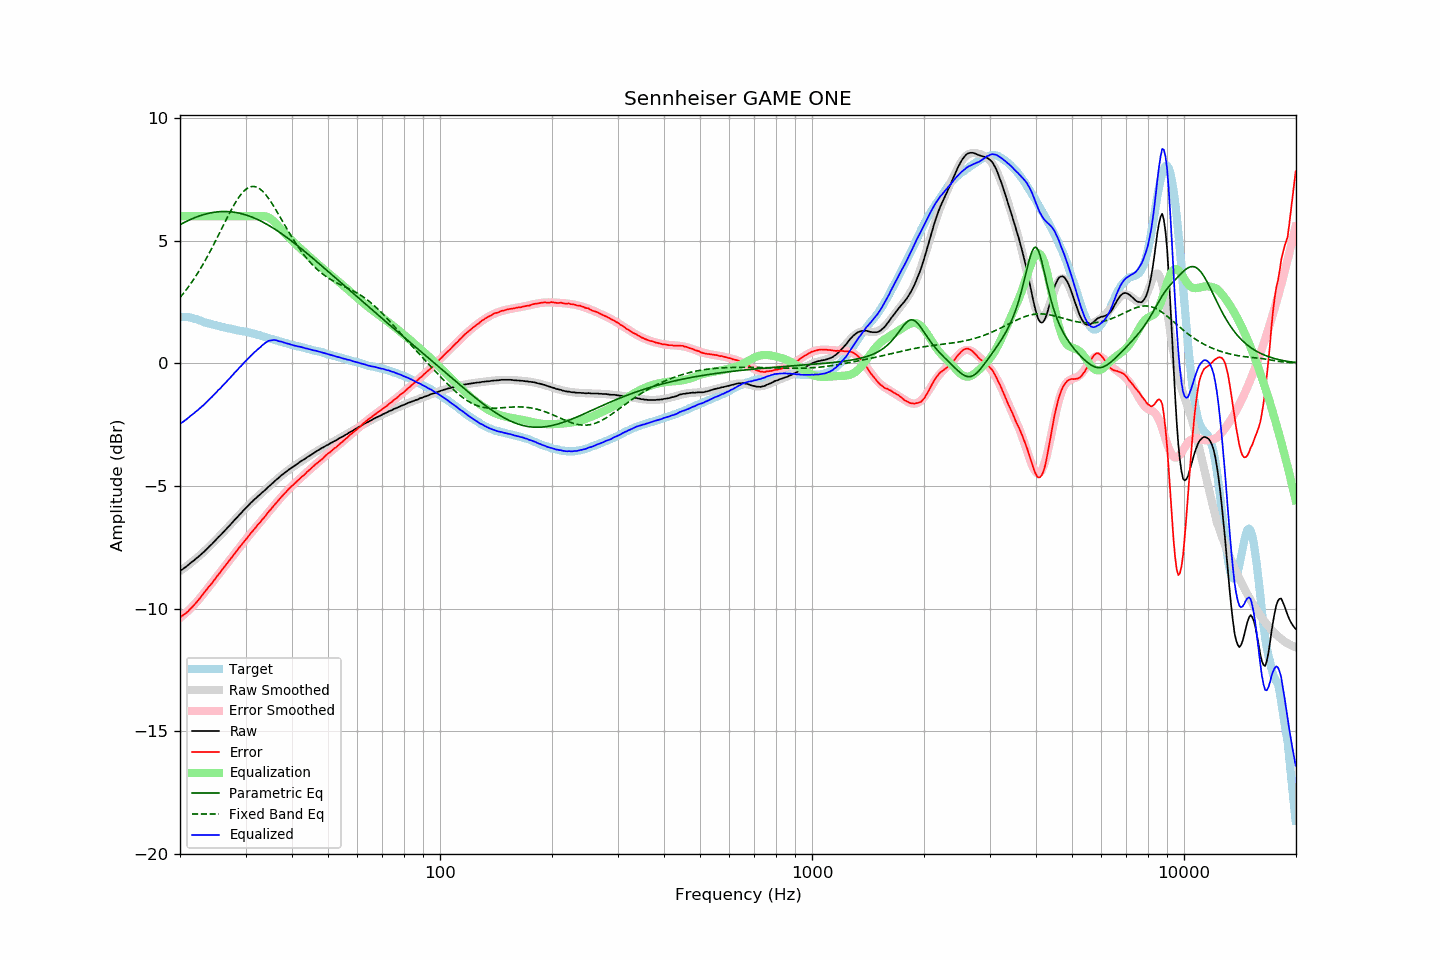

Data behind this chart, as committed beside it:
frequency, raw, error, smoothed, error_smoothed, equalization, parametric_eq, fixed_band_eq, equalized_raw, equalized_smoothed, target
20.00, -8.47, -10.36, -8.47, -10.38, 6.00, 5.65, 2.68, -2.47, -2.47, 1.89
20.20, -8.42, -10.31, -8.43, -10.33, 6.00, 5.69, 2.76, -2.42, -2.43, 1.89
20.40, -8.38, -10.27, -8.38, -10.27, 6.00, 5.72, 2.84, -2.38, -2.38, 1.89
20.61, -8.33, -10.22, -8.33, -10.22, 6.00, 5.75, 2.92, -2.33, -2.33, 1.89
20.81, -8.28, -10.17, -8.28, -10.16, 6.00, 5.79, 3.01, -2.28, -2.28, 1.89
21.02, -8.23, -10.12, -8.23, -10.10, 6.00, 5.82, 3.10, -2.23, -2.23, 1.89
21.23, -8.17, -10.04, -8.18, -10.03, 6.00, 5.85, 3.19, -2.17, -2.18, 1.87
21.44, -8.12, -9.98, -8.13, -9.97, 6.00, 5.88, 3.28, -2.12, -2.13, 1.86
21.66, -8.07, -9.91, -8.07, -9.90, 6.00, 5.91, 3.37, -2.07, -2.07, 1.84
21.87, -8.02, -9.84, -8.02, -9.83, 6.00, 5.93, 3.47, -2.02, -2.02, 1.82
22.09, -7.96, -9.77, -7.97, -9.76, 6.00, 5.96, 3.57, -1.96, -1.97, 1.81
22.31, -7.91, -9.69, -7.91, -9.69, 6.00, 5.98, 3.68, -1.91, -1.91, 1.78
22.54, -7.85, -9.61, -7.85, -9.61, 6.00, 6.01, 3.78, -1.85, -1.85, 1.76
22.76, -7.79, -9.53, -7.79, -9.53, 6.00, 6.03, 3.89, -1.79, -1.79, 1.74
22.99, -7.73, -9.44, -7.73, -9.45, 6.00, 6.05, 4.00, -1.73, -1.73, 1.71
23.22, -7.68, -9.36, -7.67, -9.36, 6.00, 6.07, 4.11, -1.68, -1.67, 1.67
23.45, -7.61, -9.27, -7.61, -9.28, 6.00, 6.09, 4.23, -1.61, -1.61, 1.65
23.69, -7.55, -9.20, -7.55, -9.20, 6.00, 6.11, 4.35, -1.55, -1.55, 1.64
23.92, -7.48, -9.11, -7.49, -9.11, 6.00, 6.12, 4.47, -1.48, -1.49, 1.62
24.16, -7.42, -9.04, -7.42, -9.03, 6.00, 6.13, 4.59, -1.42, -1.42, 1.61
24.40, -7.36, -8.95, -7.36, -8.95, 6.00, 6.15, 4.72, -1.36, -1.36, 1.59
24.65, -7.29, -8.87, -7.29, -8.86, 6.00, 6.16, 4.85, -1.29, -1.29, 1.57
24.89, -7.22, -8.77, -7.22, -8.78, 6.00, 6.17, 4.98, -1.22, -1.22, 1.55
25.14, -7.15, -8.69, -7.16, -8.69, 6.00, 6.17, 5.11, -1.15, -1.16, 1.54
25.39, -7.08, -8.60, -7.09, -8.61, 6.00, 6.18, 5.24, -1.08, -1.09, 1.52
25.65, -7.02, -8.53, -7.02, -8.53, 6.00, 6.19, 5.37, -1.02, -1.02, 1.51
25.91, -6.95, -8.43, -6.95, -8.44, 6.00, 6.19, 5.50, -0.95, -0.95, 1.48
26.16, -6.88, -8.35, -6.88, -8.36, 6.00, 6.19, 5.63, -0.88, -0.88, 1.47
26.43, -6.81, -8.27, -6.81, -8.27, 6.00, 6.19, 5.76, -0.81, -0.81, 1.46
26.69, -6.74, -8.18, -6.74, -8.19, 6.00, 6.19, 5.89, -0.74, -0.74, 1.44
26.96, -6.67, -8.10, -6.67, -8.10, 6.00, 6.19, 6.02, -0.67, -0.67, 1.43
27.23, -6.60, -8.02, -6.60, -8.01, 6.00, 6.18, 6.15, -0.60, -0.60, 1.42
27.50, -6.53, -7.94, -6.53, -7.93, 6.00, 6.18, 6.27, -0.53, -0.53, 1.41
27.77, -6.46, -7.85, -6.46, -7.85, 6.00, 6.17, 6.39, -0.46, -0.46, 1.38
28.05, -6.38, -7.76, -6.39, -7.76, 6.00, 6.16, 6.50, -0.38, -0.39, 1.37
28.33, -6.32, -7.68, -6.32, -7.68, 6.00, 6.15, 6.61, -0.32, -0.32, 1.35
28.62, -6.24, -7.59, -6.25, -7.59, 6.00, 6.14, 6.71, -0.24, -0.25, 1.34
28.90, -6.17, -7.50, -6.18, -7.51, 6.00, 6.12, 6.81, -0.17, -0.18, 1.33
29.19, -6.11, -7.42, -6.10, -7.43, 6.00, 6.11, 6.89, -0.11, -0.10, 1.31
29.48, -6.03, -7.34, -6.03, -7.34, 6.00, 6.09, 6.97, -0.03, -0.03, 1.31
29.78, -5.96, -7.26, -5.97, -7.26, 6.00, 6.07, 7.04, 0.04, 0.03, 1.30
30.08, -5.89, -7.18, -5.90, -7.18, 6.00, 6.05, 7.10, 0.11, 0.10, 1.29
30.38, -5.83, -7.10, -5.83, -7.10, 6.00, 6.03, 7.14, 0.17, 0.17, 1.27
30.68, -5.76, -7.02, -5.76, -7.02, 6.00, 6.01, 7.18, 0.24, 0.24, 1.26
30.99, -5.69, -6.93, -5.70, -6.94, 6.00, 5.98, 7.20, 0.31, 0.30, 1.23
31.30, -5.63, -6.86, -5.64, -6.86, 6.00, 5.96, 7.21, 0.37, 0.36, 1.22
31.61, -5.56, -6.78, -5.57, -6.78, 6.00, 5.93, 7.21, 0.44, 0.43, 1.21
31.93, -5.51, -6.71, -5.51, -6.70, 6.00, 5.90, 7.20, 0.49, 0.49, 1.19
32.24, -5.45, -6.61, -5.45, -6.62, 6.00, 5.87, 7.18, 0.55, 0.55, 1.16
32.57, -5.39, -6.54, -5.39, -6.54, 6.00, 5.84, 7.14, 0.61, 0.61, 1.15
32.89, -5.34, -6.48, -5.33, -6.46, 6.00, 5.81, 7.10, 0.66, 0.67, 1.14
33.22, -5.27, -6.38, -5.27, -6.38, 6.00, 5.78, 7.04, 0.73, 0.73, 1.11
33.55, -5.22, -6.32, -5.22, -6.31, 6.00, 5.74, 6.97, 0.78, 0.78, 1.09
33.89, -5.16, -6.24, -5.16, -6.23, 5.99, 5.71, 6.90, 0.83, 0.84, 1.07
34.23, -5.10, -6.15, -5.10, -6.15, 5.97, 5.67, 6.82, 0.87, 0.88, 1.05
34.57, -5.03, -6.06, -5.04, -6.07, 5.95, 5.63, 6.73, 0.91, 0.91, 1.03
34.92, -4.98, -5.99, -4.98, -5.99, 5.91, 5.59, 6.64, 0.93, 0.93, 1.01
35.27, -4.92, -5.92, -4.92, -5.91, 5.87, 5.55, 6.54, 0.94, 0.94, 0.99
35.62, -4.86, -5.84, -4.86, -5.84, 5.81, 5.51, 6.44, 0.95, 0.95, 0.97
35.97, -4.80, -5.75, -4.80, -5.76, 5.75, 5.47, 6.33, 0.95, 0.95, 0.95
... 635 more rows
